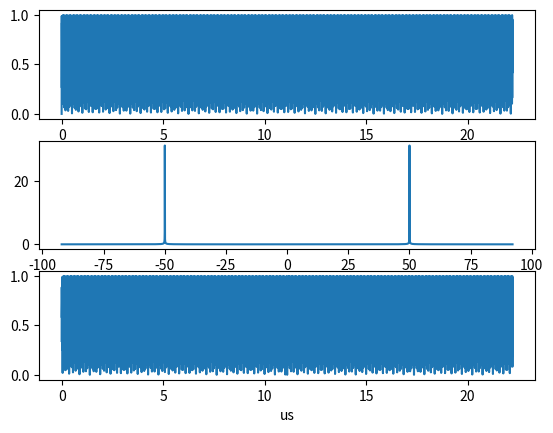

The script that saved this image:
import numpy as np
import matplotlib.pyplot as plt

sampling_rate = 184.32e6 # Hz
n = 4096 # FFT size
t = np.arange(0, n/sampling_rate, 1.0/sampling_rate) # time span of one symbol
f = np.arange(sampling_rate/-2, sampling_rate/2, sampling_rate/n) # frequency span
x = np.sin(50.0e6 * 2*np.pi*t) # signal @50MHz
fft_x = np.fft.fftshift(np.fft.fft(x, norm="ortho")) # same as  np.fft.fft(x) / np.sqrt(n)
y = np.fft.fftshift(np.fft.ifft(fft_x, norm="ortho")) # same as np.fft.ifft(fft_x) * np.sqrt(n)

# Parseval's Theorem
x_energy = np.sum( np.abs(x) ** 2 )
fft_x_energy = np.sum( np.abs(fft_x) ** 2 )
y_energy = np.sum( np.abs(y) ** 2 )
print(x_energy, fft_x_energy, y_energy) # 2048, 2048, 2048

fig, axes = plt.subplots(3, 1)
axes[0].plot(t*1.0e6, np.abs(x))
axes[0].set_xlabel("us")
axes[1].plot(f/1.0e6, np.abs(fft_x))
axes[1].set_xlabel("MHz")
axes[2].plot(t*1.0e6, np.abs(y))
axes[2].set_xlabel("us")
plt.show()

